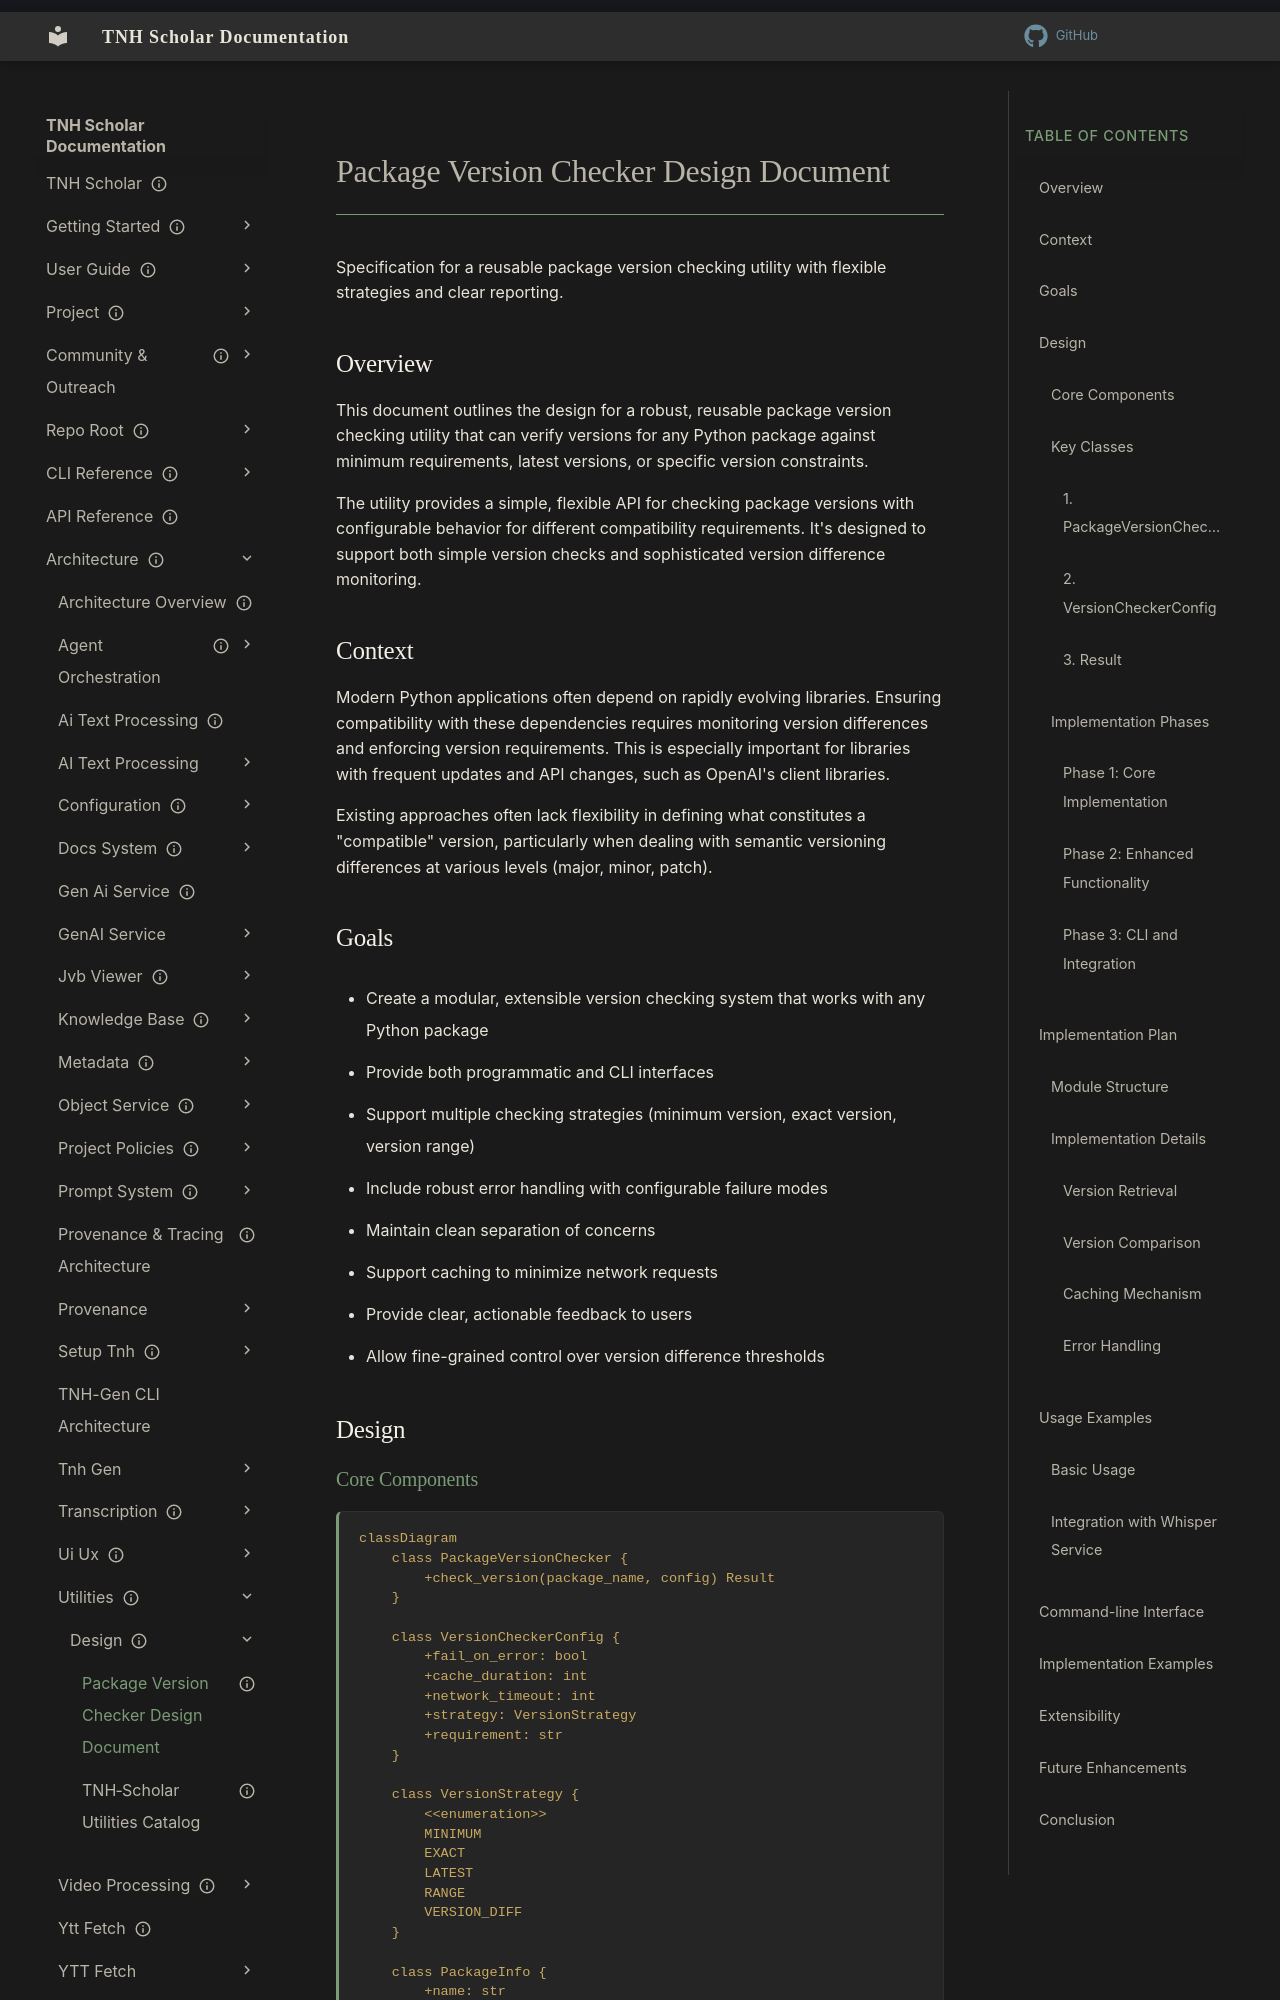

repository: aaronksolomon/tnh-scholar · page: architecture/utilities/design/package-version-checker-design/index.html · generator: mkdocs

---
title: "Package Version Checker Design Document"
description: "Specification for a reusable package version checking utility with flexible strategies and clear reporting."
owner: ""
author: ""
status: current
created: "2025-06-10"
---
# Package Version Checker Design Document

Specification for a reusable package version checking utility with flexible strategies and clear reporting.

## Overview

This document outlines the design for a robust, reusable package version checking utility that can verify versions for any Python package against minimum requirements, latest versions, or specific version constraints.

The utility provides a simple, flexible API for checking package versions with configurable behavior for different compatibility requirements. It's designed to support both simple version checks and sophisticated version difference monitoring.

## Context

Modern Python applications often depend on rapidly evolving libraries. Ensuring compatibility with these dependencies requires monitoring version differences and enforcing version requirements. This is especially important for libraries with frequent updates and API changes, such as OpenAI's client libraries.

Existing approaches often lack flexibility in defining what constitutes a "compatible" version, particularly when dealing with semantic versioning differences at various levels (major, minor, patch).

## Goals

- Create a modular, extensible version checking system that works with any Python package
- Provide both programmatic and CLI interfaces
- Support multiple checking strategies (minimum version, exact version, version range)
- Include robust error handling with configurable failure modes
- Maintain clean separation of concerns
- Support caching to minimize network requests
- Provide clear, actionable feedback to users
- Allow fine-grained control over version difference thresholds

## Design
